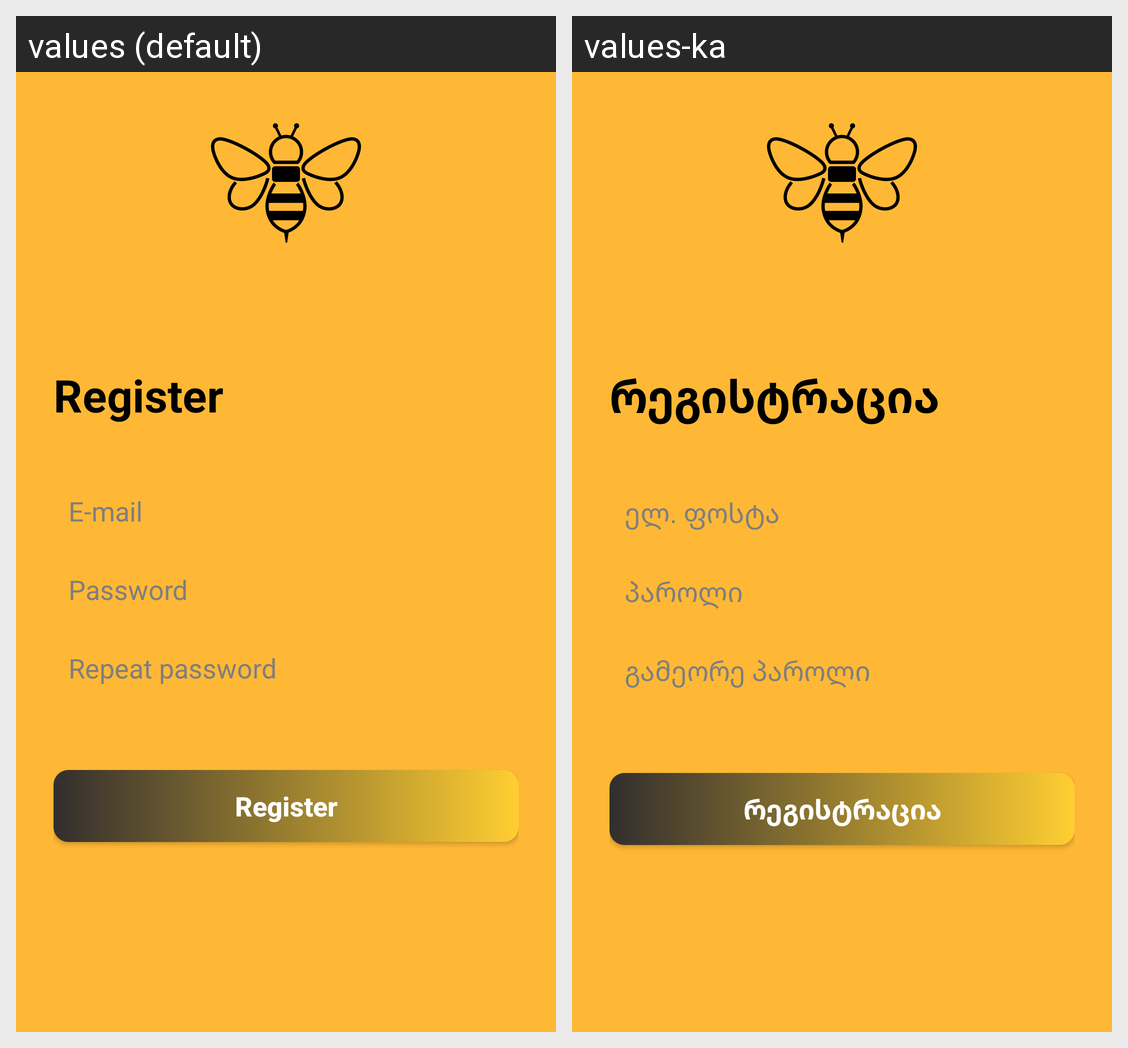

Here is an Android app screen in its default locale and in the app's own translations. Write out the translated-string differences for the strings that appear on this screen.
Android screen res/layout/fragment_registration.xml rendered under 2 locales, left to right: values (default), values-ka. Device: Nexus 5 (rendered at 1080×1920; each locale shown at half size, 540×960, under a caption strip naming it); theme Theme.Beekeeper.NoActionBar.
Strings drawn on this screen, with the default value and each locale's value (text and hints the layout hard-codes, and strings that could not be matched under every locale, appear in the picture but are not listed):

register
  values: Register
  values-ka: რეგისტრაცია

e_mail
  values: E-mail
  values-ka: ელ. ფოსტა

password
  values: Password
  values-ka: პაროლი

repeat_password
  values: Repeat password
  values-ka: გამეორე პაროლი
